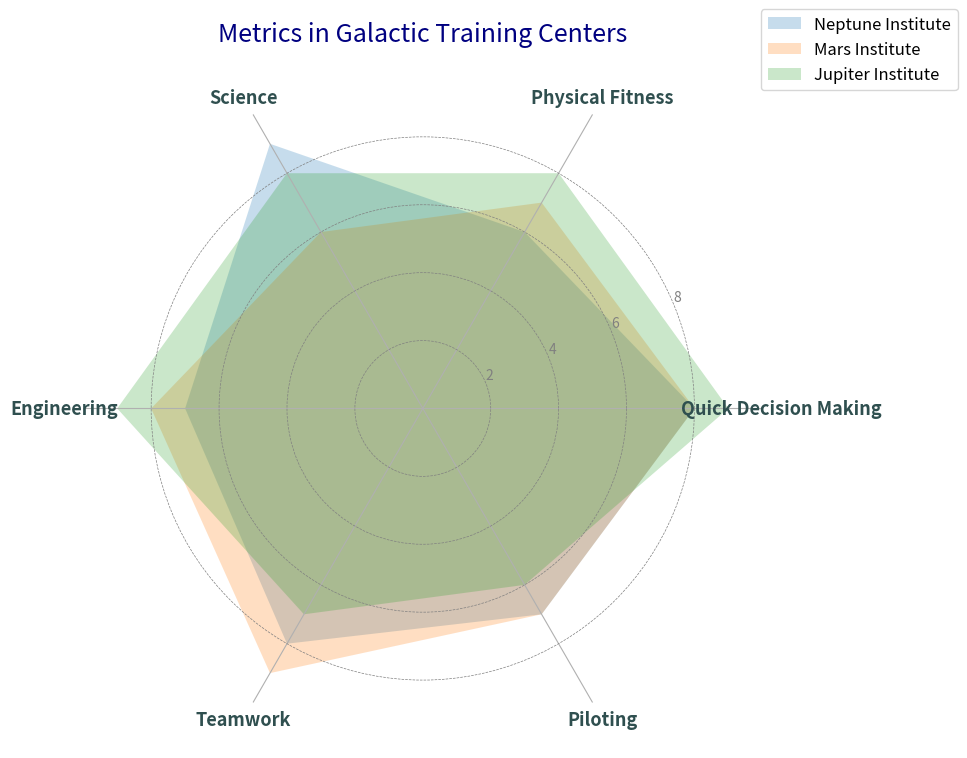

Reproduce this figure in Python.
import matplotlib.pyplot as plt
import numpy as np

skills = ['Quick Decision Making', 'Physical Fitness', 'Science', 'Engineering', 'Teamwork', 'Piloting']
num_skills = len(skills)

neptune_academy = [8, 6, 9, 7, 8, 7]
mars_academy = [8, 7, 6, 8, 9, 7]
jupiter_academy = [9, 8, 8, 9, 7, 6]

neptune_academy += neptune_academy[:1]
mars_academy += mars_academy[:1]
jupiter_academy += jupiter_academy[:1]

angles = np.linspace(0, 2 * np.pi, num_skills, endpoint=False).tolist()
angles += angles[:1]

fig, ax = plt.subplots(figsize=(10, 10), subplot_kw=dict(polar=True))

ax.fill(angles, neptune_academy, '#1f77b4', alpha=0.25, label='Neptune Institute')
ax.fill(angles, mars_academy, '#ff7f0e', alpha=0.25, label='Mars Institute')
ax.fill(angles, jupiter_academy, '#2ca02c', alpha=0.25, label='Jupiter Institute')

plt.title("Metrics in Galactic Training Centers", size=18, color='navy', pad=20)
plt.xticks(angles[:-1], skills, color='darkslategray', size=13, weight='bold')
ax.set_yticks([2, 4, 6, 8])
ax.set_ylim(0, 10)
ax.set_yticklabels(["2", "4", "6", "8"], color='gray', size=10)

plt.legend(loc='upper right', bbox_to_anchor=(1.3, 1.1), fontsize=12)
ax.spines['polar'].set_visible(False)
ax.yaxis.grid(True, linestyle='--', linewidth=0.5, color='grey')

plt.tight_layout()
plt.show()
